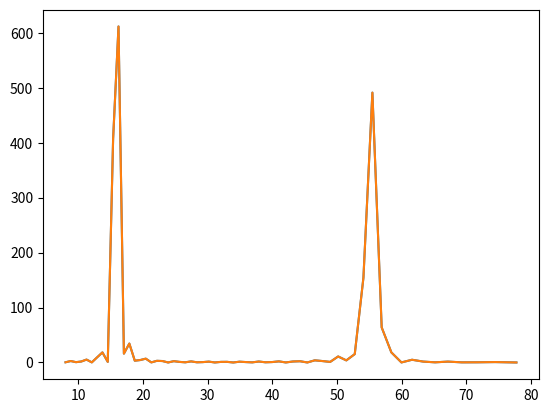

This figure's Python source:
'''
Created on 7 Aug 2018

@author: wvx67826

@Description:
    This take scattering formfactor and calculate the scattered intensisty
'''
import numpy as np
import matplotlib.pyplot as plt
i = complex(0,1)

def th2q(lamda, angle):
    return 4.0*np.pi/lamda*np.sin(angle/180*np.pi)
def q2th(lamda,q):
    return np.arcsin(q*lamda/4.0/np.pi)

def fm(z1,z2,z3,lamda,q,f1,f2):
    return i*f1*np.matrix([[0.0,       z1*np.cos(q2th(lamda,q)-z3*np.sin(q2th(lamda,q)))],
                          [z3*np.sin(q2th(lamda,q)) - z1*np.cos(q2th(lamda,q)),      
                                        -z2*np.sin(2.0*q2th(lamda,q))]])+f2*np.matrix([[z2**2,
                                        -z2*(z1*np.sin(q2th(lamda,q))-z3*np.cos(q2th(lamda,q)))],
                                        [z2*(z1*np.sin(q2th(lamda,q))+z3*np.cos(q2th(lamda,q))),
                                    np.cos(q2th(lamda,q))**2*(z1**2*np.tan(q2th(lamda,q))**2+z3**2)]])
def f0 (lamda, q,scale):
    return scale*np.matrix([[1.0, 0.0],
                    [0.0, np.cos(2.0*q2th(lamda,q))]])

def set_ipol(pol, angle = 0):
    ipol = {"Si"    : np.matrix([[1.0],
                                         [0.0]]),
            "Pi"    : np.matrix([[0.0],
                                         [1.0]]),
            "LC"    : np.matrix([[0.707106781186547],
                                         [0.707106781186547*i]]),
            "RC"    : np.matrix([[0.707106781186547],
                                         [-0.707106781186547*i]]),
            "LA"    : np.matrix([[np.cos(np.deg2rad(angle))],
                                         [np.sin(np.deg2rad(angle))]]),
            }

    return ipol[pol]
def intensity (q,lamda, z,z1,z2,z3,fs,f1,f2):
    temp = np.matrix([[0,0],[0,0]])
    
    for k in range(1):
        for y in z:
            z1rot = z1*np.sin(2.0*y/32*np.pi)
            z2rot = z2*np.sin(2.0*y/32*np.pi)
            z3rot = z3*np.cos(2.0*y/32*np.pi)
            temp = temp + np.exp(i*(y)*q)*((f0(lamda,q,fs))+fm(z1rot,z2rot,z3rot,lamda,q,f1,f2))


    return temp


def pol_intensity(intensity, inPol, outPol, inAngle = 0, outAngle = 0):
    mIpol = set_ipol(inPol,inAngle)
    mFinI = np.multiply(intensity,mIpol)
    if outPol == "Si+Pi":
        finI= np.dot(mFinI[0,0]+mFinI[1,0],np.conj(mFinI[0,0]+mFinI[1,0])) + np.dot(
                     mFinI[0,1]+mFinI[1,1],np.conj(mFinI[0,1]+mFinI[1,1]))
        return np.absolute(finI)
    if outPol == "Si":

        finI = np.dot(mFinI[0,0]+mFinI[1,0],np.conj(mFinI[0,0]+mFinI[1,0]))
        return np.absolute(finI)
    if outPol == "Pi":
        
        finI = np.dot(mFinI[0,1]+mFinI[1,1],np.conj(mFinI[0,1]+mFinI[1,1]))
        return np.absolute(finI)
    
    
    if outPol == "LA":
        finI= np.dot((mFinI[0,0]+mFinI[1,0])*np.cos(np.deg2rad(outAngle)),np.conj(mFinI[0,0]+mFinI[1,0])*np.cos(np.deg2rad(outAngle))) + np.dot(
                     (mFinI[0,1]+mFinI[1,1])*np.sin(np.deg2rad(outAngle)),np.conj(mFinI[0,1]+mFinI[1,1])*np.sin(np.deg2rad(outAngle)))
        return np.absolute(finI)
        
        


    

lamda = 17.5388967468
q = np.arange(0.1, 0.71, 0.01)
z = np.arange (0, 400., 8)
iMeasure1 = []
iMeasure2 = []


fm1 = []
fm2 = []

z1 = 1.0
z2 = 0.0
z3 = 1.0

fs = 0
f1 = 1.1
f2 = 0

for k in q:
    tempI = intensity(k,lamda, z,z1,z2,z3, fs, f1,f2)
    iMeasure1 = np.append(iMeasure1,pol_intensity(tempI,"LC","Si+Pi"))
    iMeasure2 = np.append(iMeasure2,pol_intensity(tempI,"RC","Si+Pi"))

plt.figure(1)
plt.plot(q2th(lamda,q)*180/3.14,iMeasure1)
plt.plot(q2th(lamda,q)*180/3.14,iMeasure2)
plt.show()
